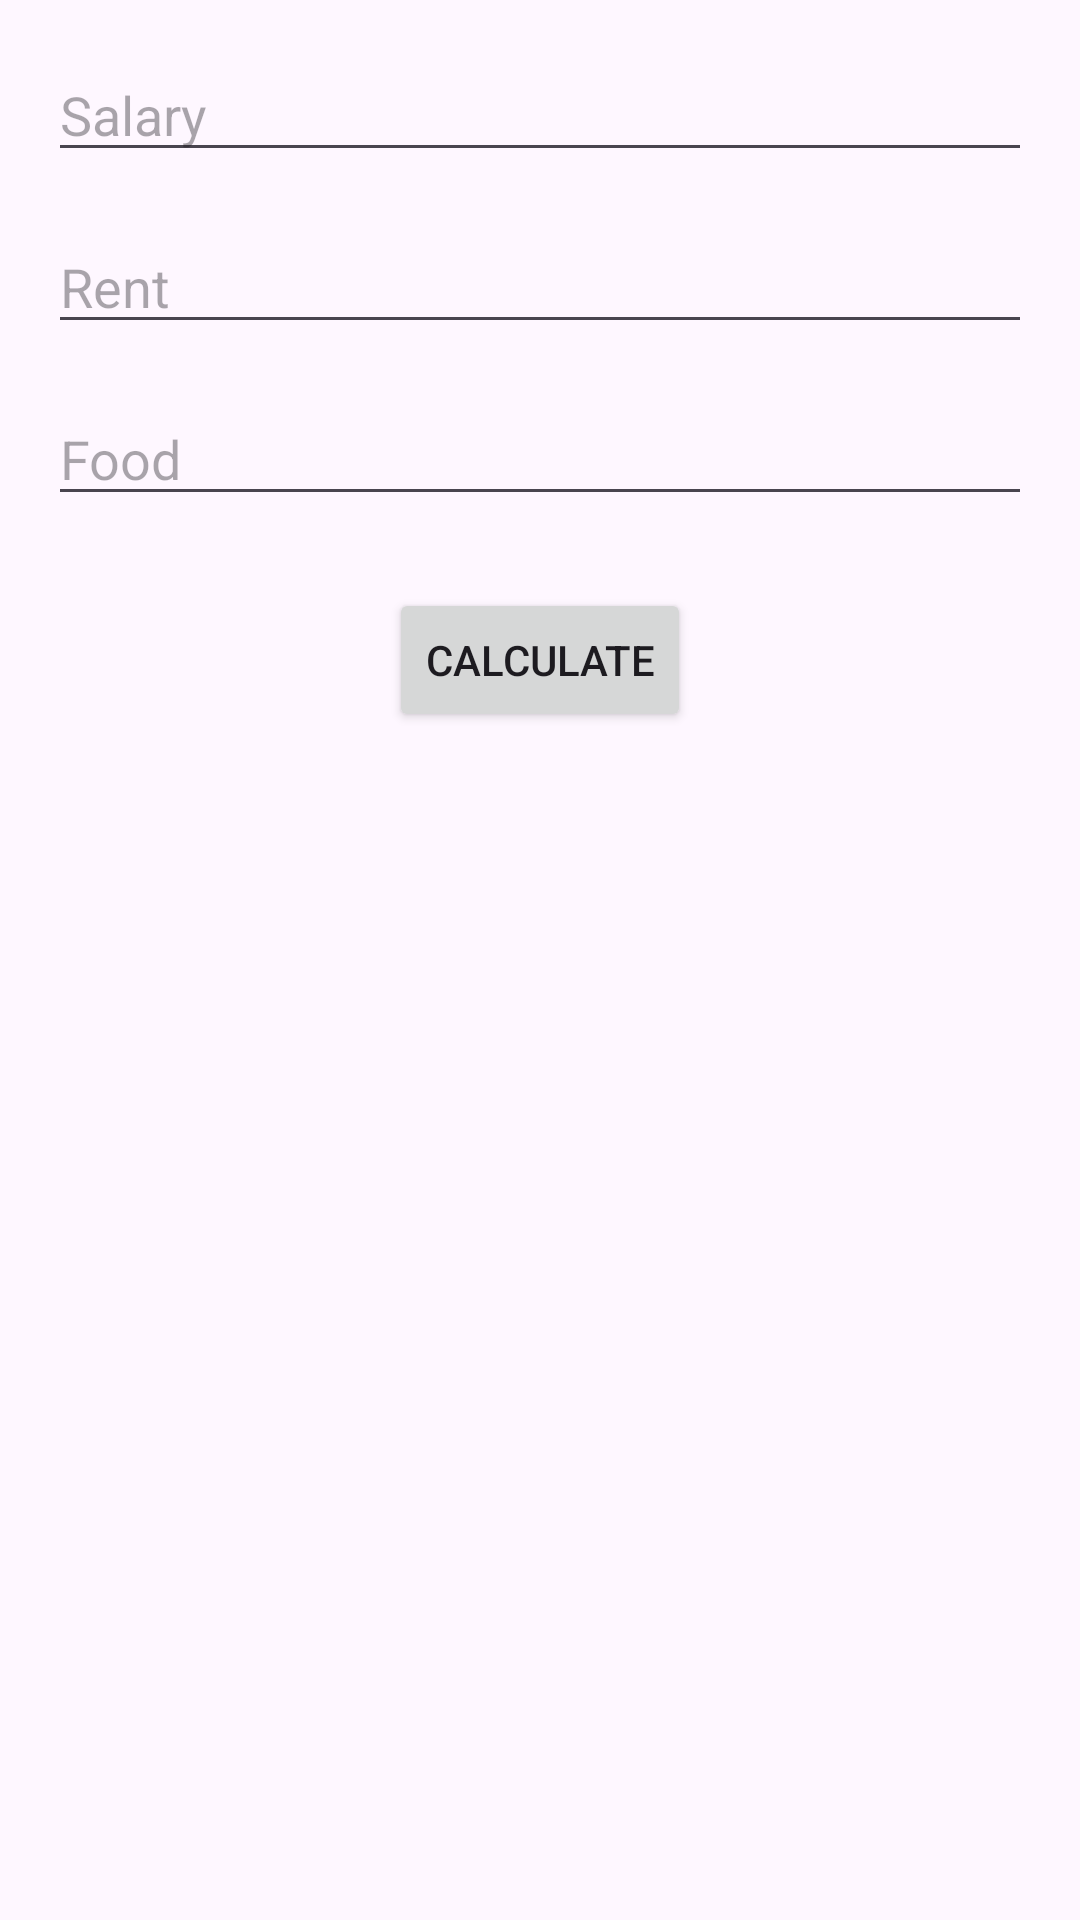

Write the Android layout XML for this screen, with the resource values it uses.
<!-- AndroidManifest.xml: application theme Theme.FinanceApp333 -->
<!-- res/layout/fragment_a.xml -->
<?xml version="1.0" encoding="utf-8"?>
<androidx.constraintlayout.widget.ConstraintLayout xmlns:android="http://schemas.android.com/apk/res/android"
    xmlns:app="http://schemas.android.com/apk/res-auto"
    android:layout_width="match_parent"
    android:layout_height="match_parent"
    android:padding="16dp">

    <EditText
        android:id="@+id/ss_edit_salary"
        android:layout_width="0dp"
        android:layout_height="wrap_content"
        android:hint="Salary"
        android:inputType="numberDecimal"
        app:layout_constraintEnd_toEndOf="parent"
        app:layout_constraintStart_toStartOf="parent"
        app:layout_constraintTop_toTopOf="parent" />

    <EditText
        android:id="@+id/ss_edit_rent"
        android:layout_width="0dp"
        android:layout_height="wrap_content"
        android:layout_marginTop="16dp"
        android:hint="Rent"
        android:inputType="numberDecimal"
        app:layout_constraintEnd_toEndOf="parent"
        app:layout_constraintStart_toStartOf="parent"
        app:layout_constraintTop_toBottomOf="@id/ss_edit_salary" />

    <EditText
        android:id="@+id/ss_edit_food"
        android:layout_width="0dp"
        android:layout_height="wrap_content"
        android:layout_marginTop="16dp"
        android:hint="Food"
        android:inputType="numberDecimal"
        app:layout_constraintEnd_toEndOf="parent"
        app:layout_constraintStart_toStartOf="parent"
        app:layout_constraintTop_toBottomOf="@id/ss_edit_rent" />

    <Button
        android:id="@+id/ss_btn_calculate"
        android:layout_width="wrap_content"
        android:layout_height="wrap_content"
        android:layout_marginTop="24dp"
        android:text="Calculate"
        app:layout_constraintEnd_toEndOf="parent"
        app:layout_constraintStart_toStartOf="parent"
        app:layout_constraintTop_toBottomOf="@id/ss_edit_food" />

</androidx.constraintlayout.widget.ConstraintLayout>
<!-- resources referenced by this layout -->
<resources>
  <style name="Theme.FinanceApp333" parent="Base.Theme.FinanceApp333" />
  <style name="Base.Theme.FinanceApp333" parent="Theme.Material3.DayNight.NoActionBar">
          
          
      </style>
</resources>
